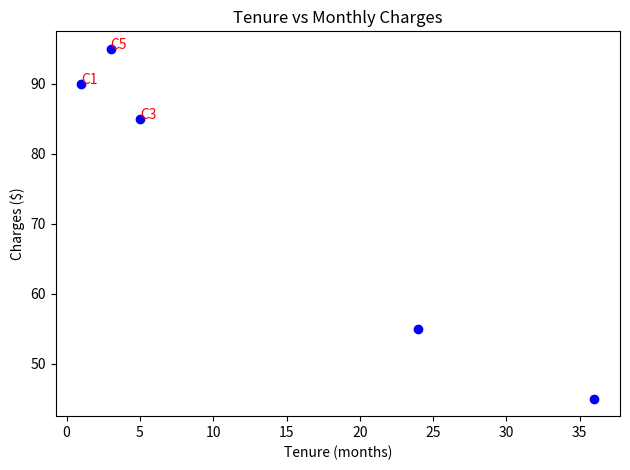

Recreate this plot in Python.
import numpy as np
import matplotlib.pyplot as plt

customer_ids = ['C1', 'C2', 'C3', 'C4', 'C5']
tenure = [1, 24, 5, 36, 3]  # in months
charges = [90, 55, 85, 45, 95]  # monthly charges in $

plt.scatter(tenure, charges, c='blue')
plt.title("Tenure vs Monthly Charges")
plt.xlabel("Tenure (months)")
plt.ylabel("Charges ($)")

# Highlight churn risk customers (low tenure + high charges)
for cid, t, c in zip(customer_ids, tenure, charges):
    if t < 6 and c > 80:
        plt.annotate(cid, (t, c), color='red')

plt.tight_layout()
plt.show()